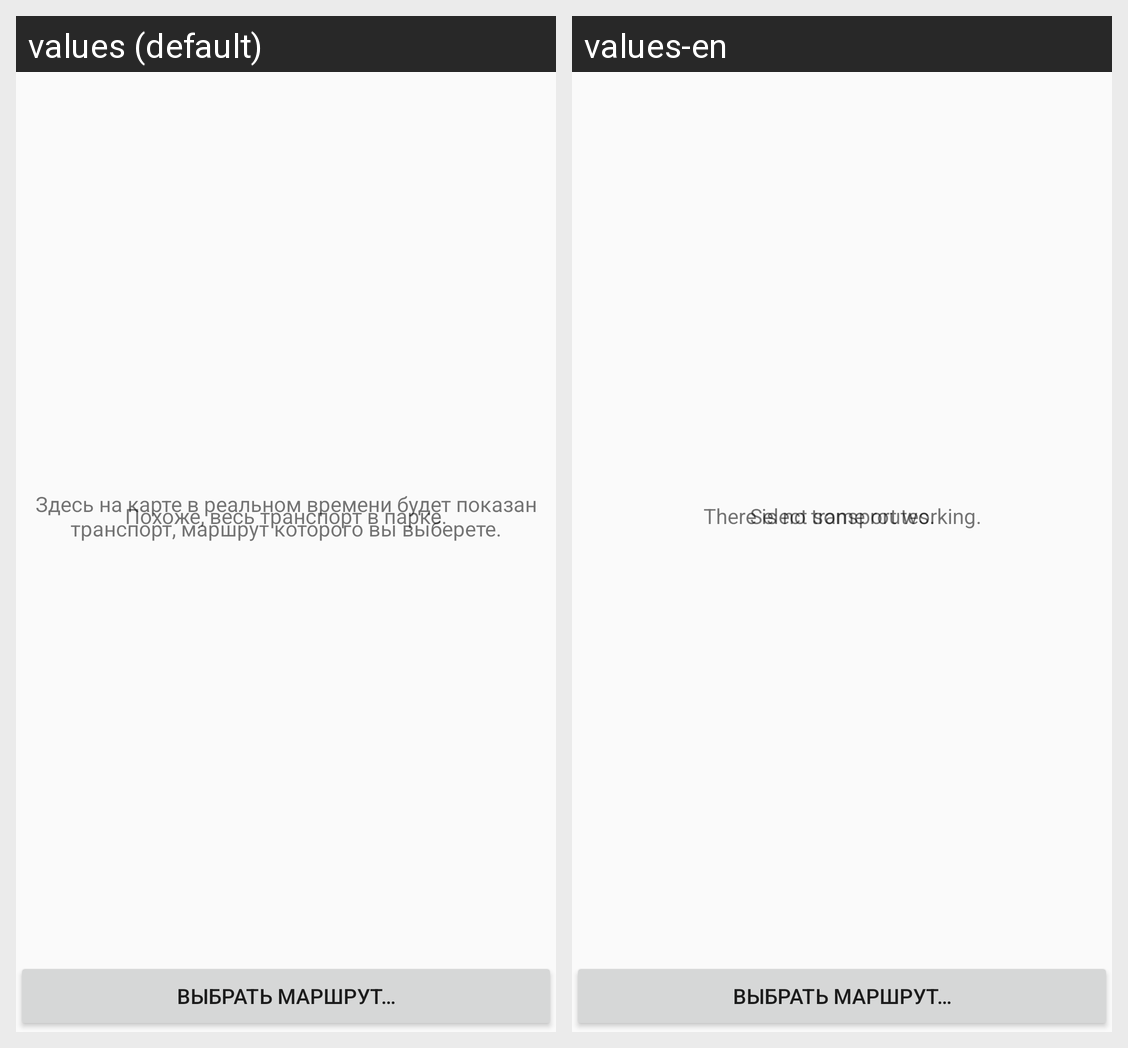

The same Android screen rendered under two of its app's locales, left to right. List the strings drawn on it with the default value and each locale's translation.
Android screen res/layout/fragment_map.xml rendered under 2 locales, left to right: values (default), values-en. Device: Nexus 5 (rendered at 1080×1920; each locale shown at half size, 540×960, under a caption strip naming it); theme AppTheme.
Strings drawn on this screen, with the default value and each locale's value (text and hints the layout hard-codes, and strings that could not be matched under every locale, appear in the picture but are not listed):

fragment_map_no_route_selected
  values: Здесь на карте в реальном времени будет показан транспорт, маршрут которого вы выберете.
  values-en: Select some routes.

fragment_map_no_vehicles
  values: Похоже, весь транспорт в парке.
  values-en: There is no transport working.

fragment_map_select_route
  values: Выбрать маршрут…
  values-en: Выбрать маршрут…  [not translated; the default value is used]
